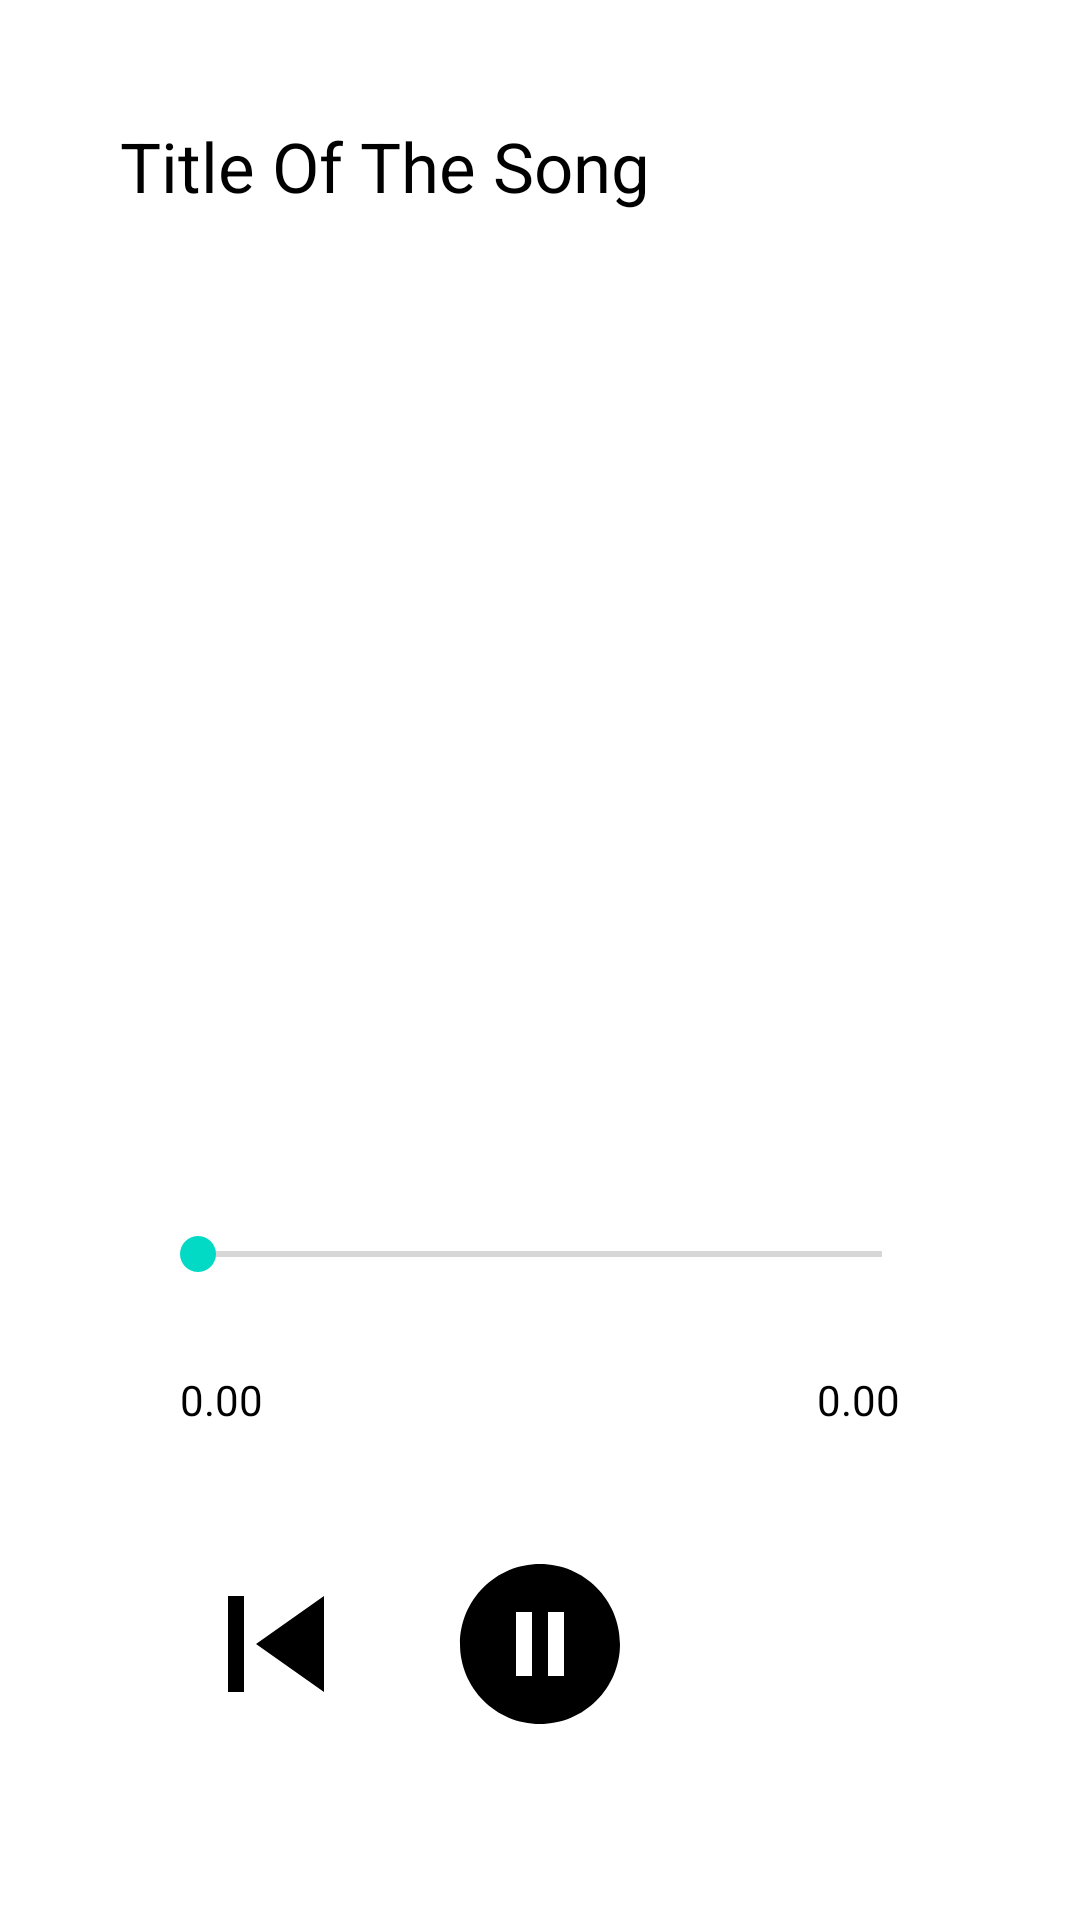

Write the Android layout XML for this screen, with the resource values it uses.
<!-- AndroidManifest.xml: application theme Theme.GroupMusicApp -->
<!-- res/layout/activity_music_player.xml -->
<?xml version="1.0" encoding="utf-8"?>
<RelativeLayout xmlns:android="http://schemas.android.com/apk/res/android"
    xmlns:app="http://schemas.android.com/apk/res-auto"
    xmlns:tools="http://schemas.android.com/tools"
    android:layout_width="match_parent"
    android:layout_height="match_parent"
    android:background="@color/white"
    tools:context=".MusicPlayerActivity">

    <TextView
        android:layout_width="match_parent"
        android:layout_height="wrap_content"
        android:id="@+id/song_title"
        android:text="Title Of The Song"
        android:singleLine="true"
        android:ellipsize="marquee"
        android:textColor="@color/black"
        android:textSize="23dp"
        android:layout_margin="20dp"
        android:padding="20dp"
        android:layout_centerHorizontal="true"
        />
<ImageView
    android:layout_width="240dp"
    android:layout_height="240dp"
    android:id="@+id/music_icon_big"
    android:layout_centerHorizontal="true"
    android:padding="20dp"
    android:layout_above="@+id/controls"
    android:src="@drawable/music_icon_big"
    />
    <RelativeLayout
        android:layout_width="match_parent"
        android:layout_height="wrap_content"
        android:layout_alignParentBottom="true"
        android:id="@+id/controls"
        android:padding="40dp">
        <SeekBar
            android:layout_width="match_parent"
            android:layout_height="wrap_content"
            android:id="@+id/seek_bar"
            android:layout_margin="10dp"
            android:backgroundTint="@color/black"
            />
        <TextView
            android:layout_width="wrap_content"
            android:layout_height="wrap_content"
            android:id="@+id/current_time"
            android:layout_below="@+id/seek_bar"
            android:text="0.00"
            android:layout_alignParentStart="true"
            android:textColor="@color/black"
            android:layout_margin="20dp"
            />
        <TextView
            android:layout_width="wrap_content"
            android:layout_height="wrap_content"
            android:id="@+id/total_time"
            android:layout_below="@+id/seek_bar"
            android:text="0.00"
            android:layout_alignParentEnd="true"
            android:textColor="@color/black"
            android:layout_margin="20dp"
            />
        <RelativeLayout
            android:layout_width="match_parent"
            android:layout_height="wrap_content"
            android:layout_below="@id/total_time"
            android:padding="20dp"
            >
            <ImageView
                android:layout_width="wrap_content"
                android:layout_height="wrap_content"
                android:src="@drawable/ic_baseline_skip_previous_24"
                android:layout_alignParentStart="true"
                android:id="@+id/previous"
                />
            <ImageView
                android:layout_width="wrap_content"
                android:layout_height="wrap_content"
                android:src="@drawable/ic_baseline_skip_next_24"
                android:layout_alignParentEnd="true"
                android:id="@+id/next"
                />
            <ImageView
                android:layout_width="wrap_content"
                android:layout_height="wrap_content"
                android:src="@drawable/ic_baseline_pause_circle_filled_24"
                android:layout_centerInParent="true"
                android:id="@+id/pause_play"
                />
        </RelativeLayout>
</RelativeLayout>
</RelativeLayout>
<!-- resources referenced by this layout -->
<resources>
  <!-- drawable ic_baseline_pause_circle_filled_24 (drawable) -->
  <vector android:height="64dp" android:tint="@color/black"
      android:viewportHeight="24" android:viewportWidth="24"
      android:width="64dp" xmlns:android="http://schemas.android.com/apk/res/android">
      <path android:fillColor="@android:color/white" android:pathData="M12,2C6.48,2 2,6.48 2,12s4.48,10 10,10 10,-4.48 10,-10S17.52,2 12,2zM11,16L9,16L9,8h2v8zM15,16h-2L13,8h2v8z"/>
  </vector>
  <!-- drawable ic_baseline_skip_previous_24 (drawable) -->
  <vector android:height="64dp" android:tint="@color/black"
      android:viewportHeight="24" android:viewportWidth="24"
      android:width="64dp" xmlns:android="http://schemas.android.com/apk/res/android">
      <path android:fillColor="@android:color/white" android:pathData="M6,6h2v12L6,18zM9.5,12l8.5,6L18,6z"/>
  </vector>
  <style name="Theme.GroupMusicApp" parent="Theme.MaterialComponents.DayNight.NoActionBar">
          
          <item name="colorPrimary">@color/black</item>
          <item name="colorPrimaryVariant">@color/teal_200</item>
          <item name="colorOnPrimary">@color/white</item>
          
          <item name="colorSecondary">@color/teal_200</item>
          <item name="colorSecondaryVariant">@color/teal_700</item>
          <item name="colorOnSecondary">@color/black</item>
          
          <item name="android:statusBarColor" tools:targetApi="l">?attr/colorPrimaryVariant</item>
          
      </style>
  <!-- not gathered from this repository: default colours our renderer supplied (Android Studio template values) -->
  <color name="teal_200">#FF03DAC5</color>
  <color name="teal_700">#FF018786</color>
  <color name="black">#FF000000</color>
  <color name="white">#FFFFFFFF</color>
</resources>
